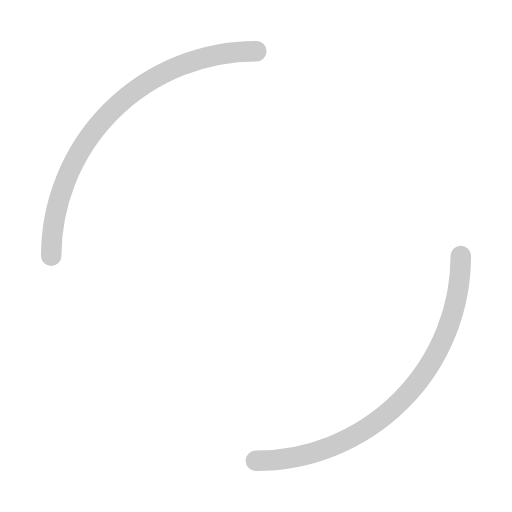
t = 0.00 s
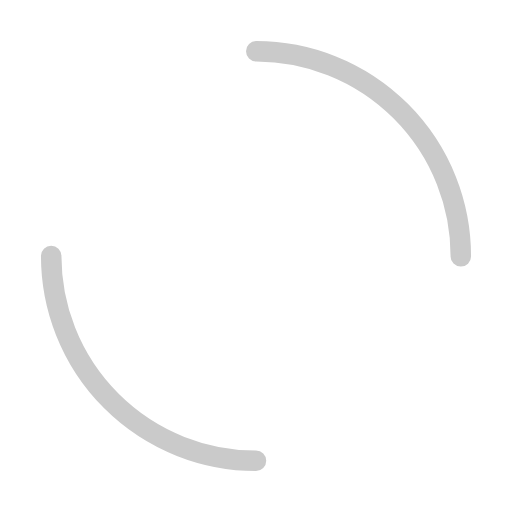
t = 0.25 s
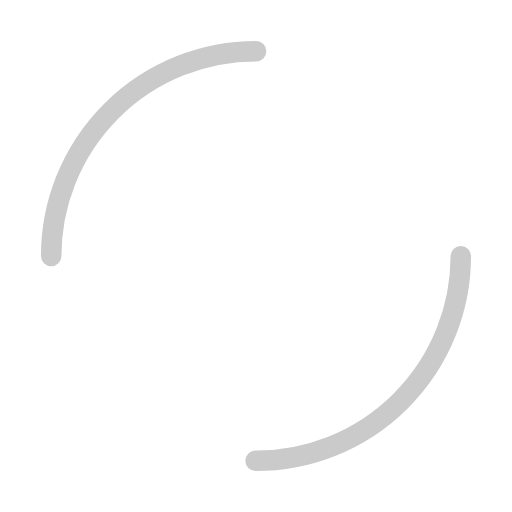
t = 0.50 s
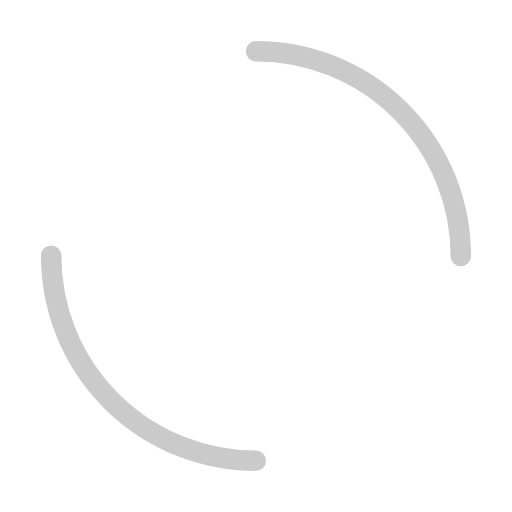
t = 0.75 s

The animated SVG that drew these frames (rendered in a browser with its animation timeline set to each time). Animation: 1 SMIL element (animateTransform=1); one cycle of 1.00 s, repeats indefinitely.

<svg width="200px"  height="200px"  xmlns="http://www.w3.org/2000/svg" viewBox="0 0 100 100" preserveAspectRatio="xMidYMid" class="lds-dual-ring" style="background: none;"><circle cx="50" cy="50" ng-attr-r="{{config.radius}}" ng-attr-stroke-width="{{config.width}}" ng-attr-stroke="{{config.stroke}}" ng-attr-stroke-dasharray="{{config.dasharray}}" fill="none" stroke-linecap="round" r="40" stroke-width="4" stroke="#cacaca" stroke-dasharray="62.83185307179586 62.83185307179586" transform="rotate(173.907 50 50)"><animateTransform attributeName="transform" type="rotate" calcMode="linear" values="0 50 50;360 50 50" keyTimes="0;1" dur="1s" begin="0s" repeatCount="indefinite"></animateTransform></circle></svg>